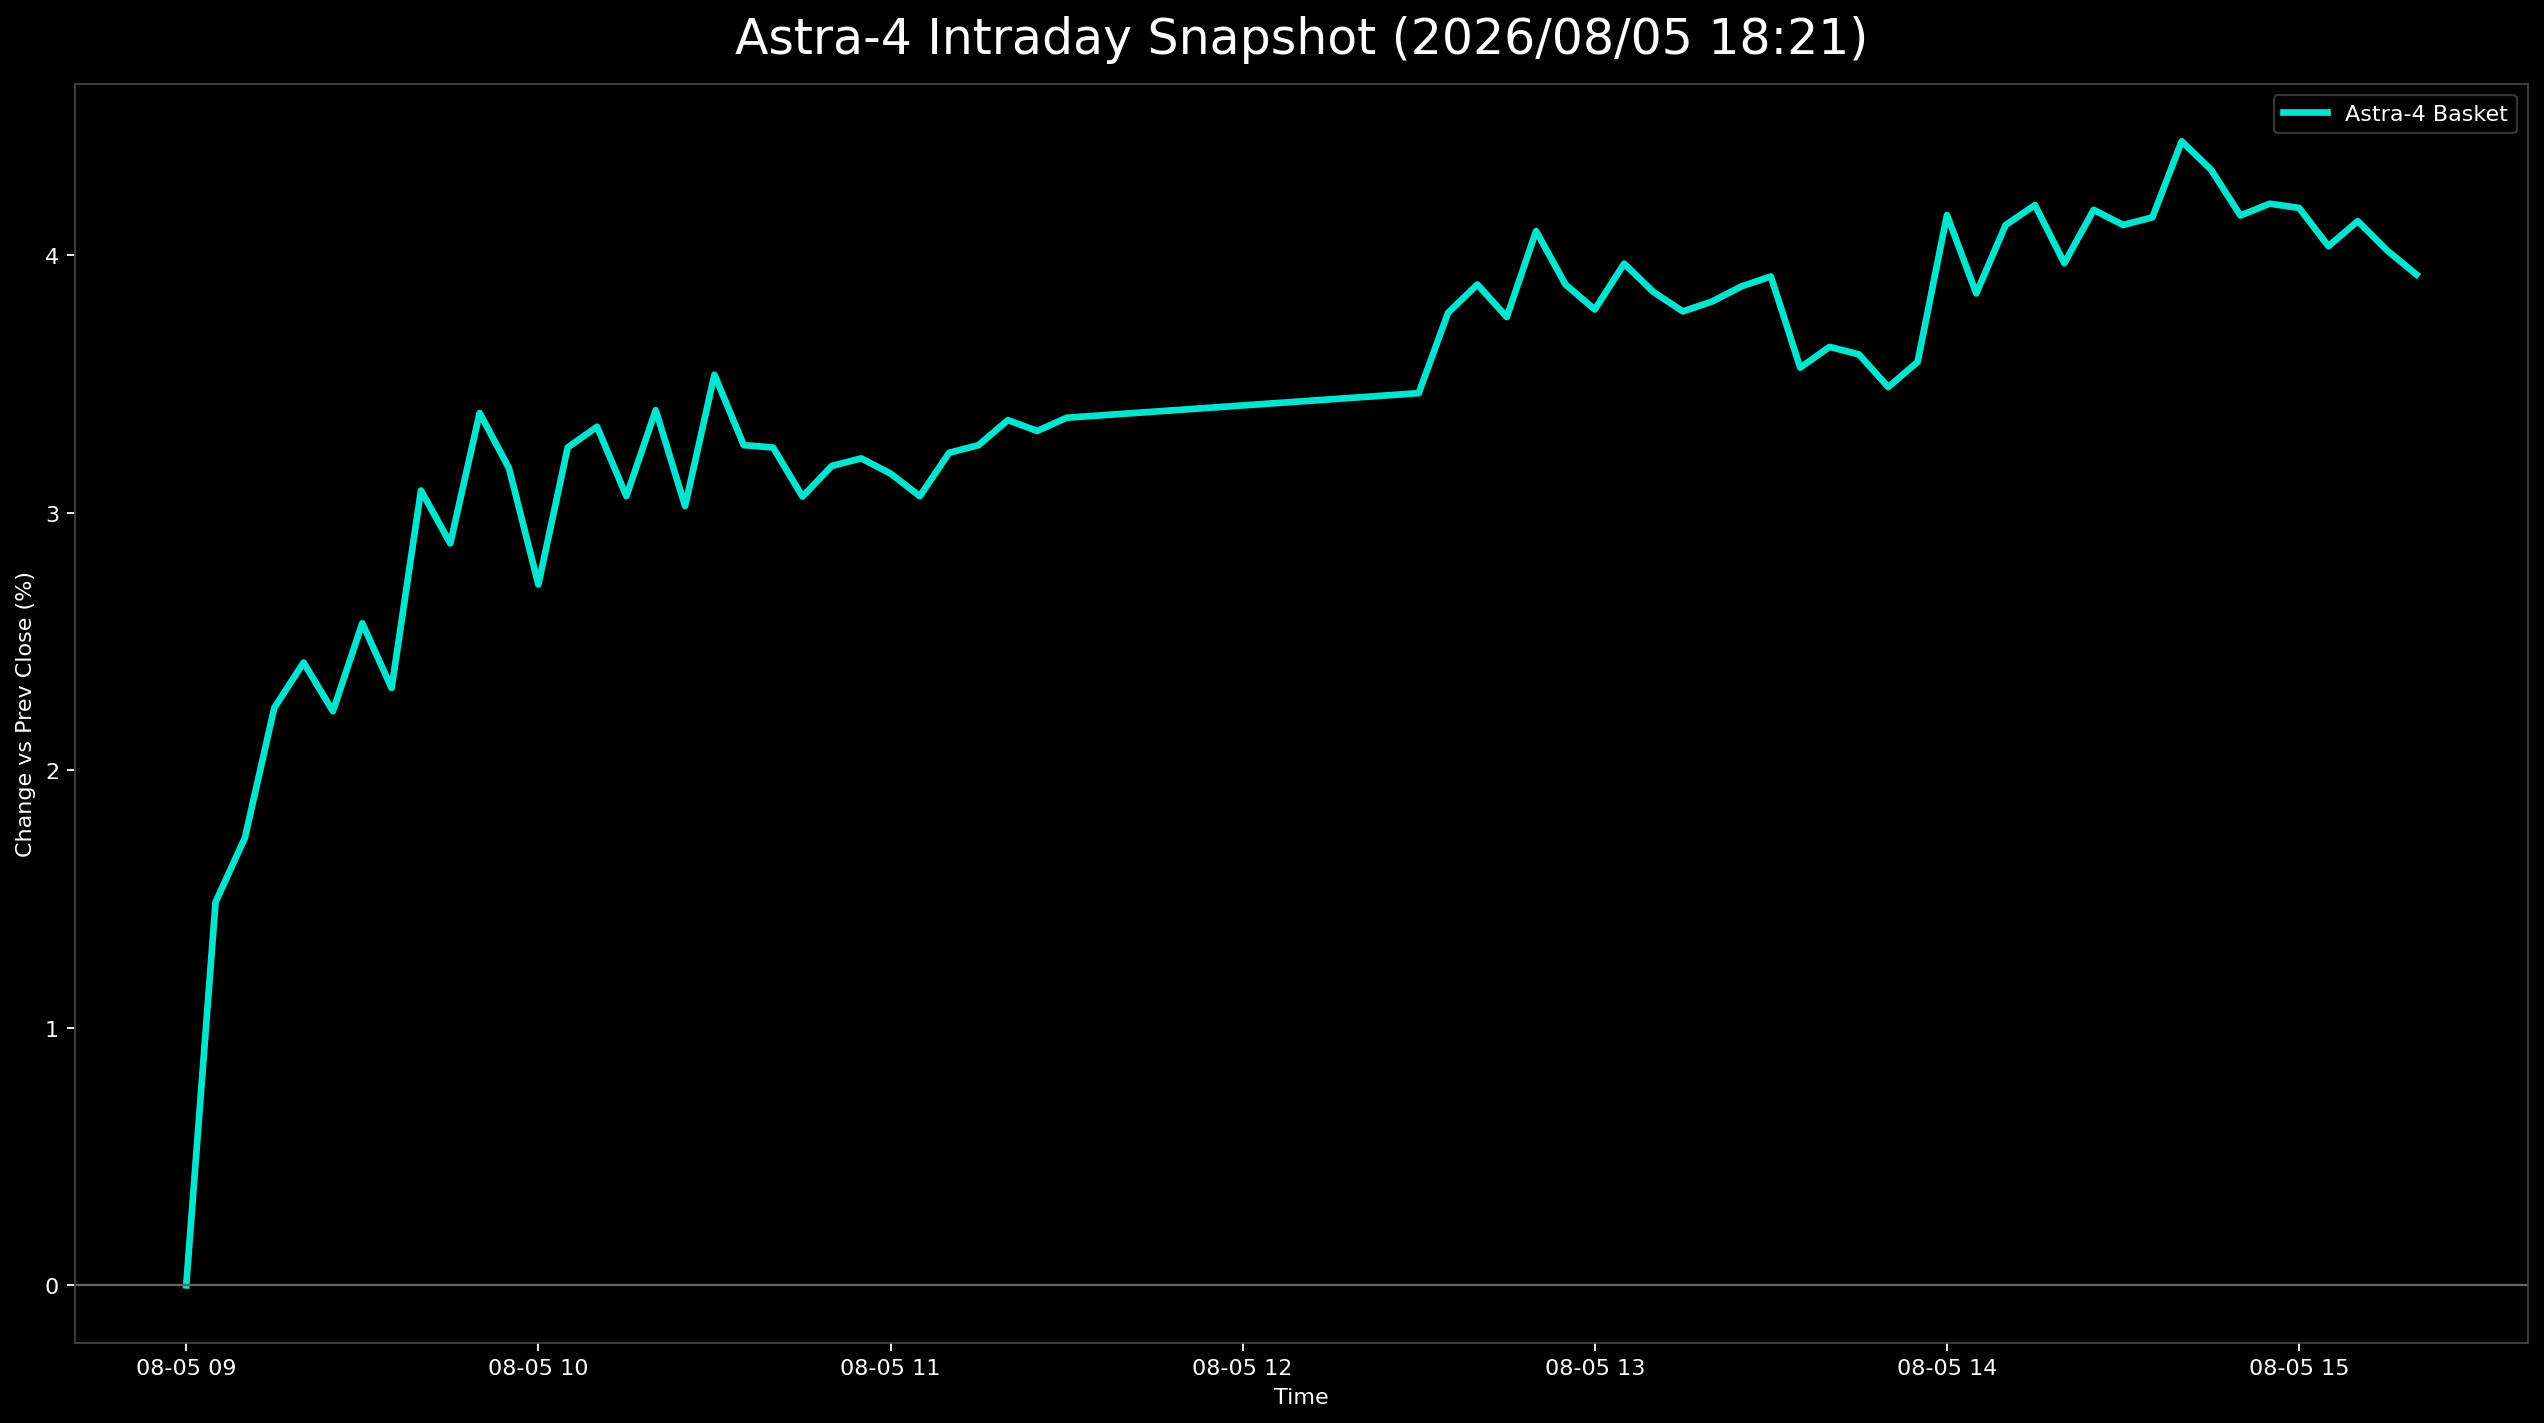

The data file committed next to this chart (first rows):
日時, 9348.T, 402A.T, 186A.T, Astra4_mean
2026-08-05 09:00:00+09:00, 0.0, , , 0.0
2026-08-05 09:05:00+09:00, 0.007264, 0.0224, 0.01498, 0.01488
2026-08-05 09:10:00+09:00, 0.01211, 0.0224, 0.01762, 0.01738
2026-08-05 09:15:00+09:00, 0.01211, 0.03666, 0.0185, 0.02242
2026-08-05 09:20:00+09:00, 0.01211, 0.03666, 0.02379, 0.02418
2026-08-05 09:25:00+09:00, 0.009685, 0.0387, 0.0185, 0.02229
2026-08-05 09:30:00+09:00, 0.009685, 0.04277, 0.02467, 0.02571
2026-08-05 09:35:00+09:00, 0.009685, 0.03259, 0.02731, 0.02319
2026-08-05 09:40:00+09:00, 0.01453, 0.03666, 0.04141, 0.03087
2026-08-05 09:45:00+09:00, 0.01453, 0.03666, 0.03524, 0.02881
2026-08-05 09:50:00+09:00, 0.01453, 0.04481, 0.04229, 0.03388
2026-08-05 09:55:00+09:00, 0.01453, 0.04277, 0.03789, 0.03173
2026-08-05 10:00:00+09:00, 0.01211, 0.0387, 0.03084, 0.02721
2026-08-05 10:05:00+09:00, 0.01695, 0.04277, 0.03789, 0.03253
2026-08-05 10:10:00+09:00, 0.01937, 0.04277, 0.03789, 0.03334
2026-08-05 10:15:00+09:00, 0.01453, 0.04481, 0.0326, 0.03064
2026-08-05 10:20:00+09:00, 0.01695, 0.04888, 0.03612, 0.03398
2026-08-05 10:25:00+09:00, 0.01453, 0.04277, 0.03348, 0.03026
2026-08-05 10:30:00+09:00, 0.01695, 0.04684, 0.04229, 0.03536
2026-08-05 10:35:00+09:00, 0.01695, 0.04481, 0.03612, 0.03263
2026-08-05 10:40:00+09:00, 0.01695, 0.04277, 0.03789, 0.03253
2026-08-05 10:45:00+09:00, 0.01211, 0.04277, 0.037, 0.03063
2026-08-05 10:50:00+09:00, 0.01453, 0.04481, 0.03612, 0.03182
2026-08-05 10:55:00+09:00, 0.01453, 0.04481, 0.037, 0.03211
2026-08-05 11:00:00+09:00, 0.01453, 0.04481, 0.03524, 0.03153
2026-08-05 11:05:00+09:00, 0.01453, 0.04481, 0.0326, 0.03064
2026-08-05 11:10:00+09:00, 0.01695, 0.04481, 0.03524, 0.03233
2026-08-05 11:15:00+09:00, 0.01695, 0.04481, 0.03612, 0.03263
2026-08-05 11:20:00+09:00, 0.01695, 0.04684, 0.037, 0.0336
2026-08-05 11:25:00+09:00, 0.01453, 0.04888, 0.03612, 0.03318
2026-08-05 11:30:00+09:00, 0.01695, 0.04888, 0.03524, 0.03369
2026-08-05 12:30:00+09:00, 0.01453, 0.04888, 0.04053, 0.03465
2026-08-05 12:35:00+09:00, 0.01453, 0.05295, 0.04581, 0.03777
2026-08-05 12:40:00+09:00, 0.01695, 0.05295, 0.0467, 0.03887
2026-08-05 12:45:00+09:00, 0.01695, 0.05092, 0.04493, 0.0376
2026-08-05 12:50:00+09:00, 0.01937, 0.05499, 0.04846, 0.04094
2026-08-05 12:55:00+09:00, 0.01695, 0.05295, 0.0467, 0.03887
2026-08-05 13:00:00+09:00, 0.01695, 0.05092, 0.04581, 0.03789
2026-08-05 13:05:00+09:00, 0.01937, 0.05295, 0.0467, 0.03967
2026-08-05 13:10:00+09:00, 0.01695, 0.05295, 0.04581, 0.03857
2026-08-05 13:15:00+09:00, 0.01937, 0.05092, 0.04317, 0.03782
2026-08-05 13:20:00+09:00, 0.01937, 0.05295, 0.04229, 0.0382
2026-08-05 13:25:00+09:00, 0.01937, 0.05295, 0.04405, 0.03879
2026-08-05 13:30:00+09:00, 0.01937, 0.05499, 0.04317, 0.03918
2026-08-05 13:35:00+09:00, 0.01695, 0.05295, 0.037, 0.03564
2026-08-05 13:40:00+09:00, 0.01937, 0.05295, 0.037, 0.03644
2026-08-05 13:45:00+09:00, 0.01937, 0.05295, 0.03612, 0.03615
2026-08-05 13:50:00+09:00, 0.01937, 0.05092, 0.03436, 0.03488
2026-08-05 13:55:00+09:00, 0.01937, 0.05295, 0.03524, 0.03586
2026-08-05 14:00:00+09:00, 0.02421, 0.05906, 0.04141, 0.04156
2026-08-05 14:05:00+09:00, 0.02179, 0.05499, 0.03877, 0.03852
2026-08-05 14:10:00+09:00, 0.02421, 0.05703, 0.04229, 0.04118
2026-08-05 14:15:00+09:00, 0.02421, 0.0611, 0.04053, 0.04195
2026-08-05 14:20:00+09:00, 0.02179, 0.05499, 0.04229, 0.03969
2026-08-05 14:25:00+09:00, 0.02421, 0.05703, 0.04405, 0.04176
2026-08-05 14:30:00+09:00, 0.02421, 0.05703, 0.04229, 0.04118
2026-08-05 14:35:00+09:00, 0.02421, 0.05703, 0.04317, 0.04147
2026-08-05 14:40:00+09:00, 0.02663, 0.05906, 0.04758, 0.04442
2026-08-05 14:45:00+09:00, 0.02421, 0.05906, 0.0467, 0.04332
2026-08-05 14:50:00+09:00, 0.02179, 0.05703, 0.04581, 0.04154
... 6 more rows
